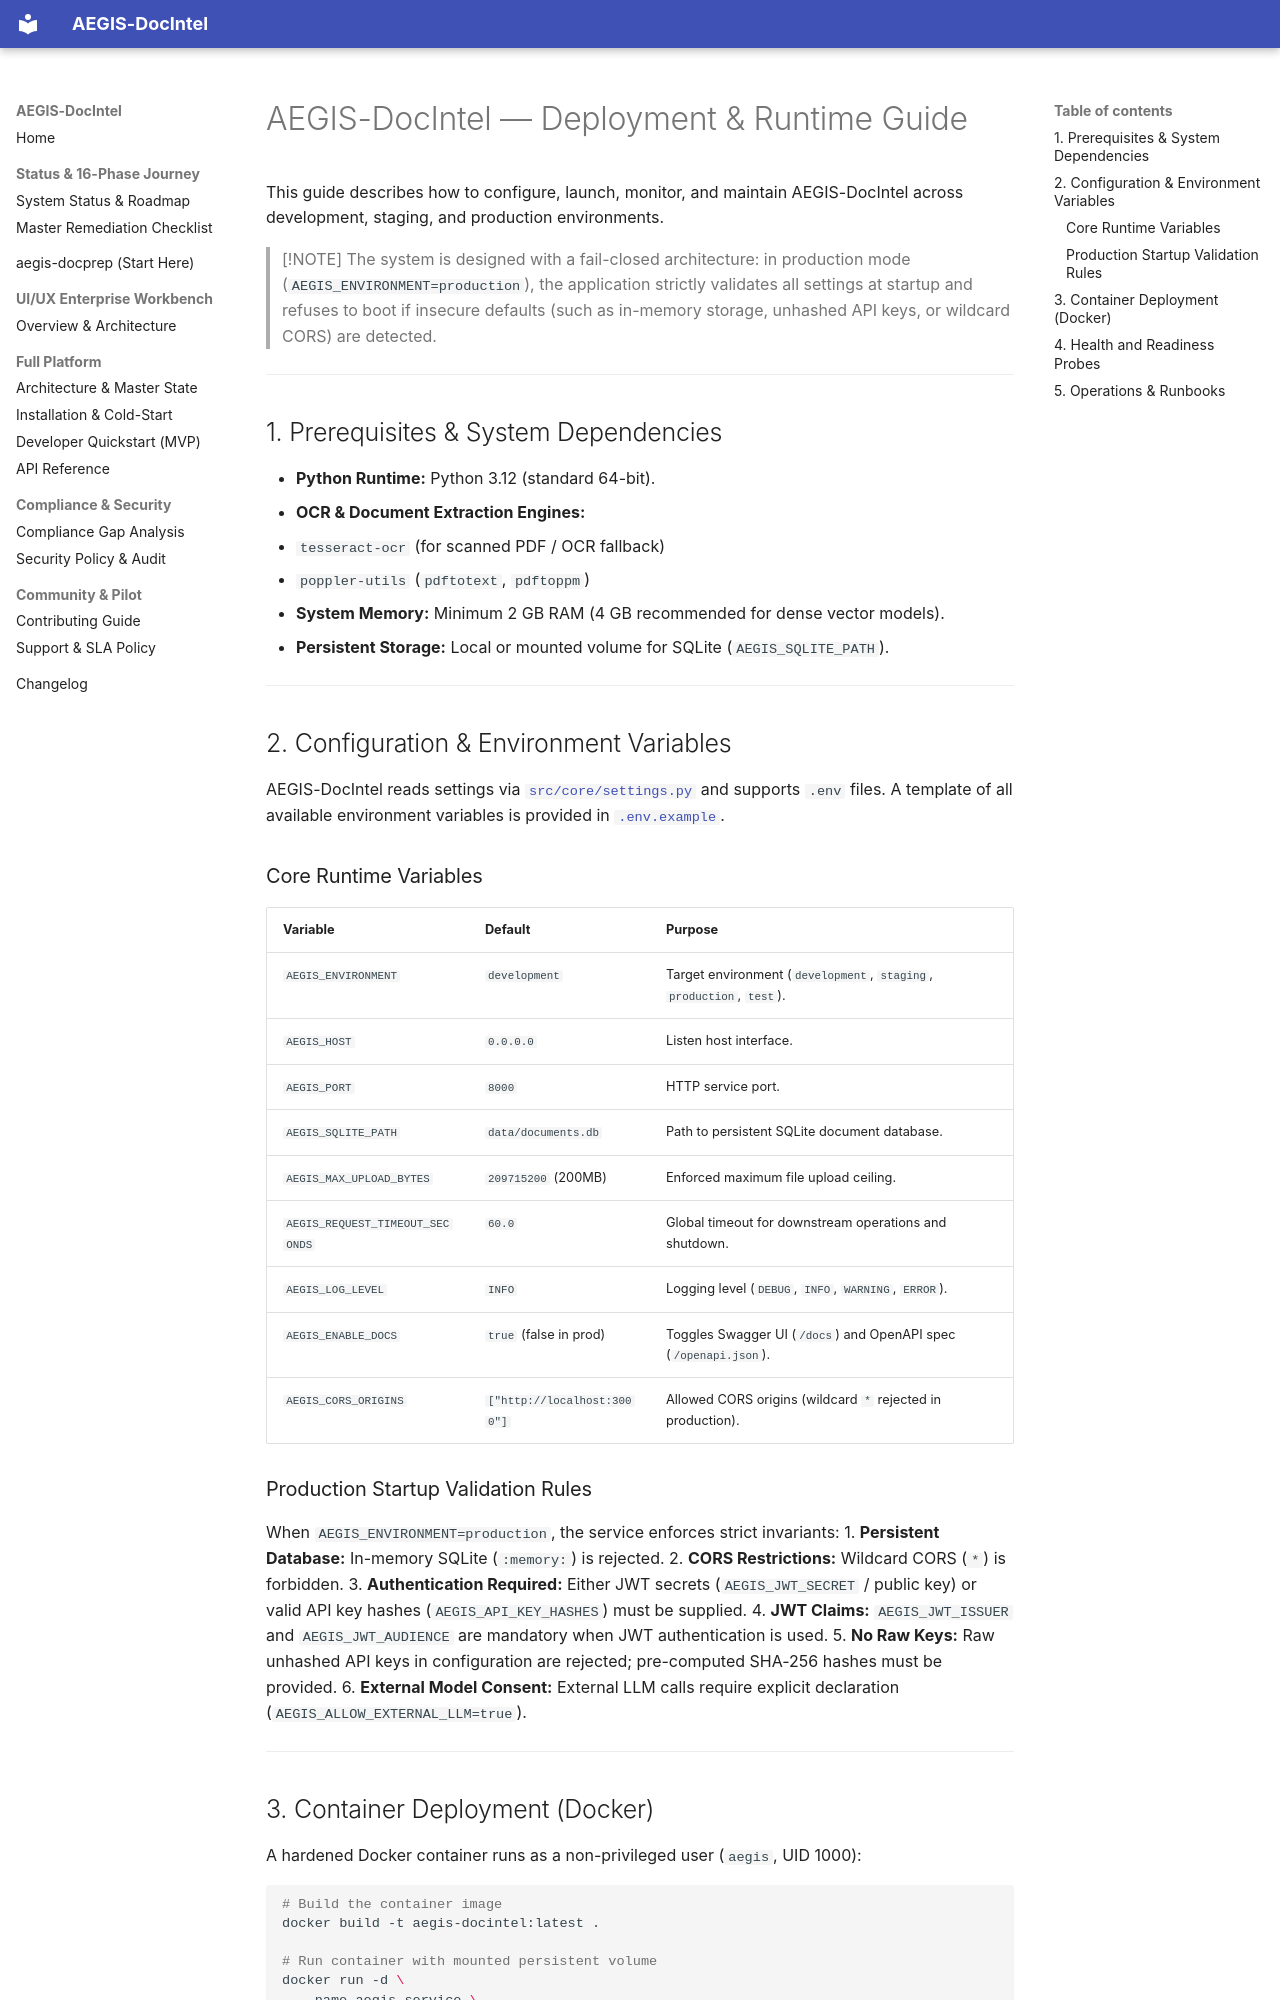

repository: SahilKhutey/AEGIS-DocIntel · page: deployment/index.html · generator: mkdocs

# AEGIS-DocIntel — Deployment & Runtime Guide

This guide describes how to configure, launch, monitor, and maintain AEGIS-DocIntel across development, staging, and production environments.

> [!NOTE]
> The system is designed with a fail-closed architecture: in production mode (`AEGIS_ENVIRONMENT=production`), the application strictly validates all settings at startup and refuses to boot if insecure defaults (such as in-memory storage, unhashed API keys, or wildcard CORS) are detected.

---

## 1. Prerequisites & System Dependencies

- **Python Runtime:** Python 3.12 (standard 64-bit).
- **OCR & Document Extraction Engines:**
  - `tesseract-ocr` (for scanned PDF / OCR fallback)
  - `poppler-utils` (`pdftotext`, `pdftoppm`)
- **System Memory:** Minimum 2 GB RAM (4 GB recommended for dense vector models).
- **Persistent Storage:** Local or mounted volume for SQLite (`AEGIS_SQLITE_PATH`).

---

## 2. Configuration & Environment Variables

AEGIS-DocIntel reads settings via [`src/core/settings.py`](../../src/core/settings.py) and supports `.env` files. A template of all available environment variables is provided in [`.env.example`](../../.env.example).

### Core Runtime Variables

| Variable | Default | Purpose |
| :--- | :--- | :--- |
| `AEGIS_ENVIRONMENT` | `development` | Target environment (`development`, `staging`, `production`, `test`). |
| `AEGIS_HOST` | `0.0.0.0` | Listen host interface. |
| `AEGIS_PORT` | `8000` | HTTP service port. |
| `AEGIS_SQLITE_PATH` | `data/documents.db` | Path to persistent SQLite document database. |
| `AEGIS_MAX_UPLOAD_BYTES` | `209715200` (200MB) | Enforced maximum file upload ceiling. |
| `AEGIS_REQUEST_TIMEOUT_SECONDS` | `60.0` | Global timeout for downstream operations and shutdown. |
| `AEGIS_LOG_LEVEL` | `INFO` | Logging level (`DEBUG`, `INFO`, `WARNING`, `ERROR`). |
| `AEGIS_ENABLE_DOCS` | `true` (false in prod) | Toggles Swagger UI (`/docs`) and OpenAPI spec (`/openapi.json`). |
| `AEGIS_CORS_ORIGINS` | `["http://localhost:3000"]` | Allowed CORS origins (wildcard `*` rejected in production). |

### Production Startup Validation Rules

When `AEGIS_ENVIRONMENT=production`, the service enforces strict invariants:
1. **Persistent Database:** In-memory SQLite (`:memory:`) is rejected.
2. **CORS Restrictions:** Wildcard CORS (`*`) is forbidden.
3. **Authentication Required:** Either JWT secrets (`AEGIS_JWT_SECRET` / public key) or valid API key hashes (`AEGIS_API_KEY_HASHES`) must be supplied.
4. **JWT Claims:** `AEGIS_JWT_ISSUER` and `AEGIS_JWT_AUDIENCE` are mandatory when JWT authentication is used.
5. **No Raw Keys:** Raw unhashed API keys in configuration are rejected; pre-computed SHA-256 hashes must be provided.
6. **External Model Consent:** External LLM calls require explicit declaration (`AEGIS_ALLOW_EXTERNAL_LLM=true`).

---
